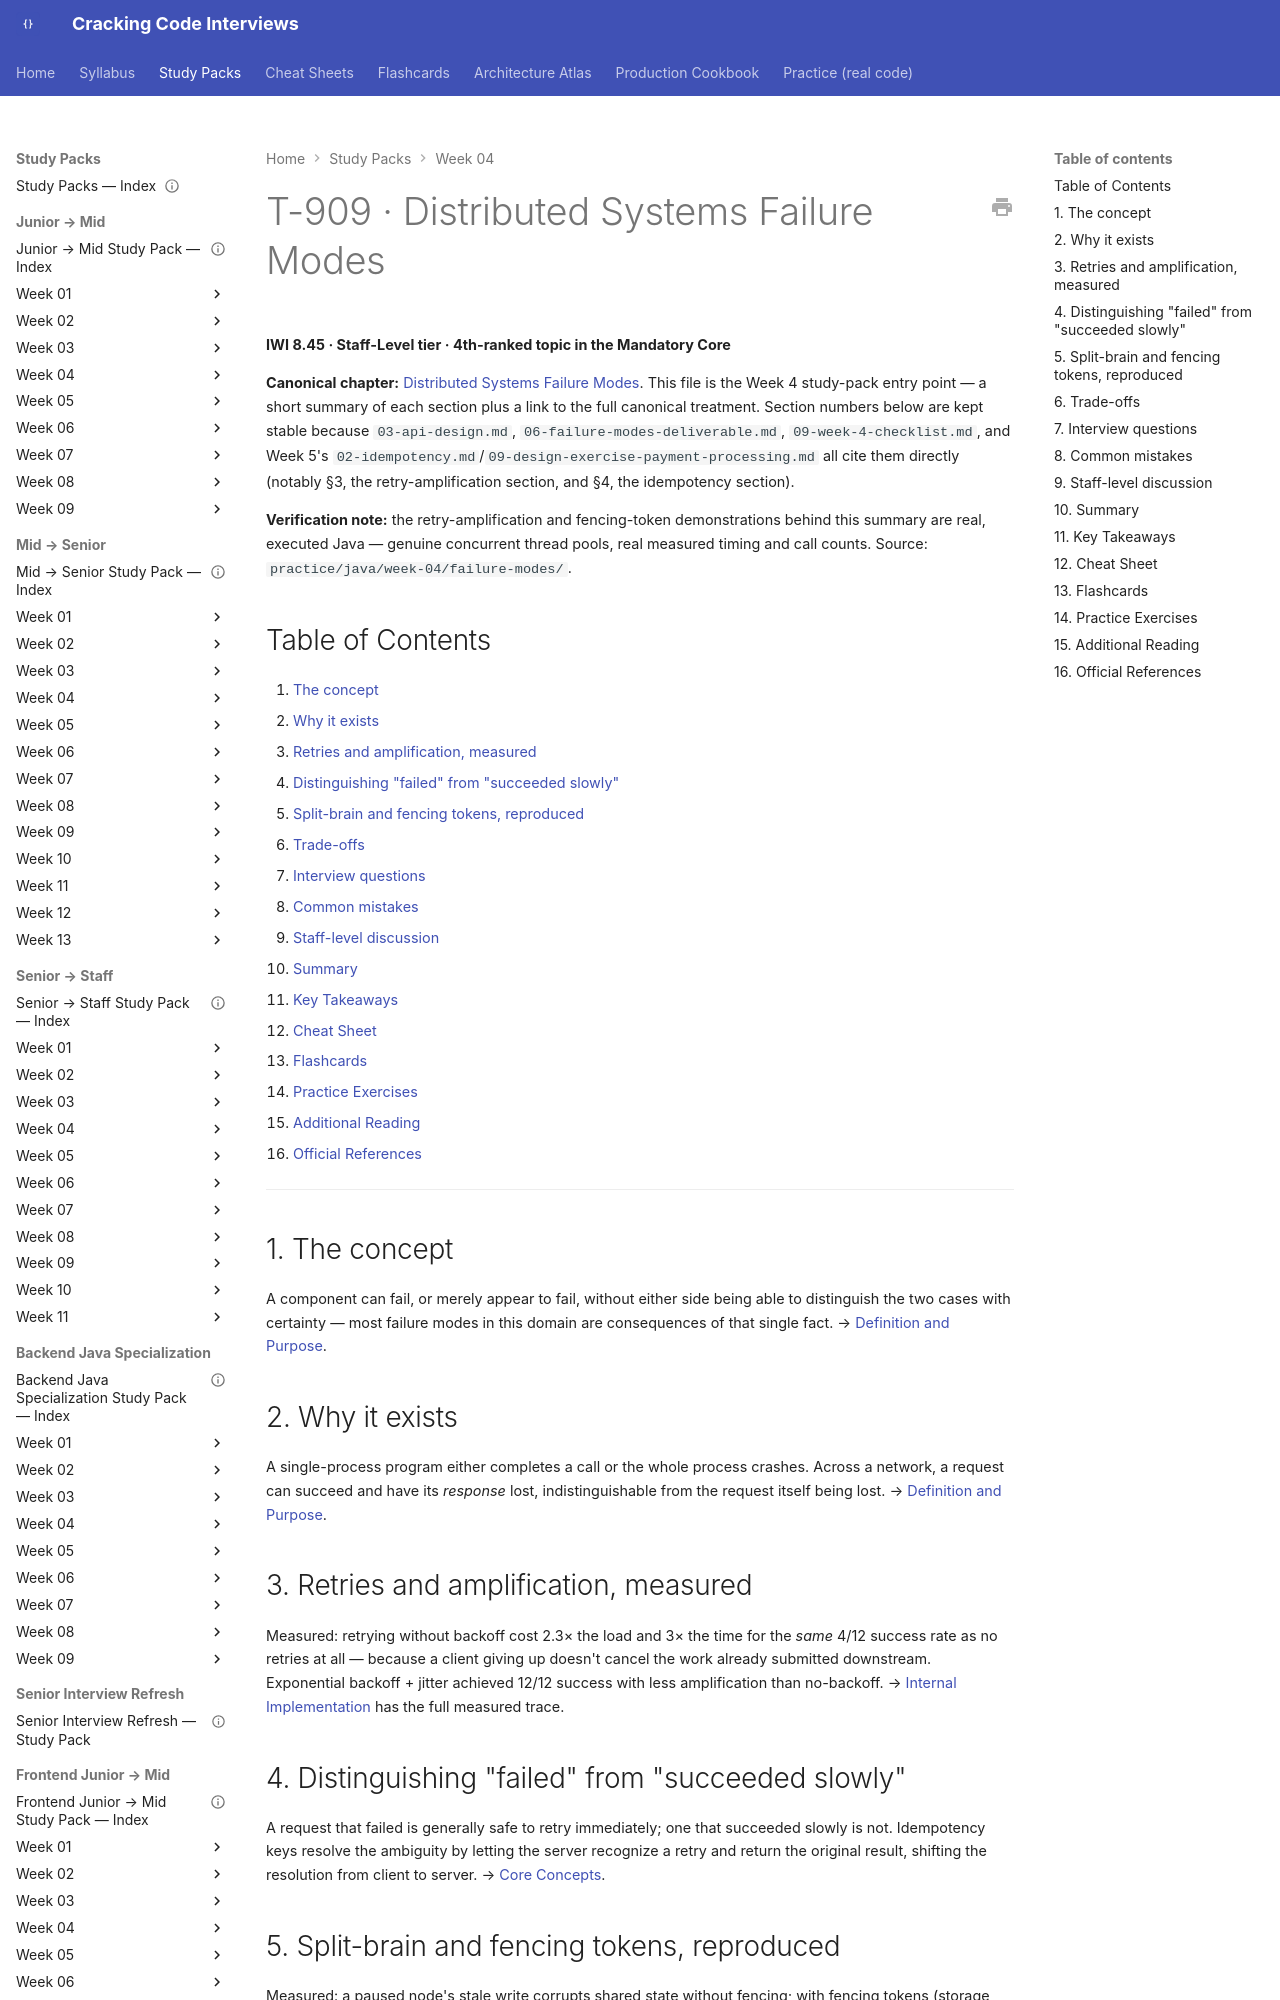

repository: JuanMelendres/cracking-code-interviews · page: study-packs/week-04/02-distributed-failure-modes/index.html · generator: mkdocs

---
title: "T-909 · Distributed Systems Failure Modes"
topic_id: T-909
domain: System Design
tier: Staff-Level
iwi: 8.45
prerequisites: [T-801]
unlocks: [T-1504]
week: 4
last_reviewed: 2026-07-30
canonical: ../../syllabus/10-distributed-systems/distributed-systems-failure-modes.md
---

# T-909 · Distributed Systems Failure Modes

**IWI 8.45 · Staff-Level tier · 4th-ranked topic in the Mandatory Core**

**Canonical chapter:** [Distributed Systems Failure Modes](../../syllabus/10-distributed-systems/distributed-systems-failure-modes.md). This file is the Week 4 study-pack entry point — a short summary of each section plus a link to the full canonical treatment. Section numbers below are kept stable because `03-api-design.md`, `06-failure-modes-deliverable.md`, `09-week-4-checklist.md`, and Week 5's `02-idempotency.md`/`09-design-exercise-payment-processing.md` all cite them directly (notably §3, the retry-amplification section, and §4, the idempotency section).

**Verification note:** the retry-amplification and fencing-token demonstrations behind this summary are real, executed Java — genuine concurrent thread pools, real measured timing and call counts. Source: `practice/java/week-04/failure-modes/`.

## Table of Contents

1. [The concept](#1-the-concept)
2. [Why it exists](#2-why-it-exists)
3. [Retries and amplification, measured](#3-retries-and-amplification-measured)
4. [Distinguishing "failed" from "succeeded slowly"](#4-distinguishing-failed-from-succeeded-slowly)
5. [Split-brain and fencing tokens, reproduced](#5-split-brain-and-fencing-tokens-reproduced)
6. [Trade-offs](#6-trade-offs)
7. [Interview questions](#7-interview-questions)
8. [Common mistakes](#8-common-mistakes)
9. [Staff-level discussion](#9-staff-level-discussion)
10. [Summary](#10-summary)
11. [Key Takeaways](#11-key-takeaways)
12. [Cheat Sheet](#12-cheat-sheet)
13. [Flashcards](#13-flashcards)
14. [Practice Exercises](#14-practice-exercises)
15. [Additional Reading](#15-additional-reading)
16. [Official References](#16-official-references)

---

## 1. The concept

A component can fail, or merely appear to fail, without either side being able to distinguish the two cases with certainty — most failure modes in this domain are consequences of that single fact. → [Definition and Purpose](../../syllabus/10-distributed-systems/distributed-systems-failure-modes.md#definition-and-purpose).

## 2. Why it exists

A single-process program either completes a call or the whole process crashes. Across a network, a request can succeed and have its *response* lost, indistinguishable from the request itself being lost. → [Definition and Purpose](../../syllabus/10-distributed-systems/distributed-systems-failure-modes.md#definition-and-purpose).
